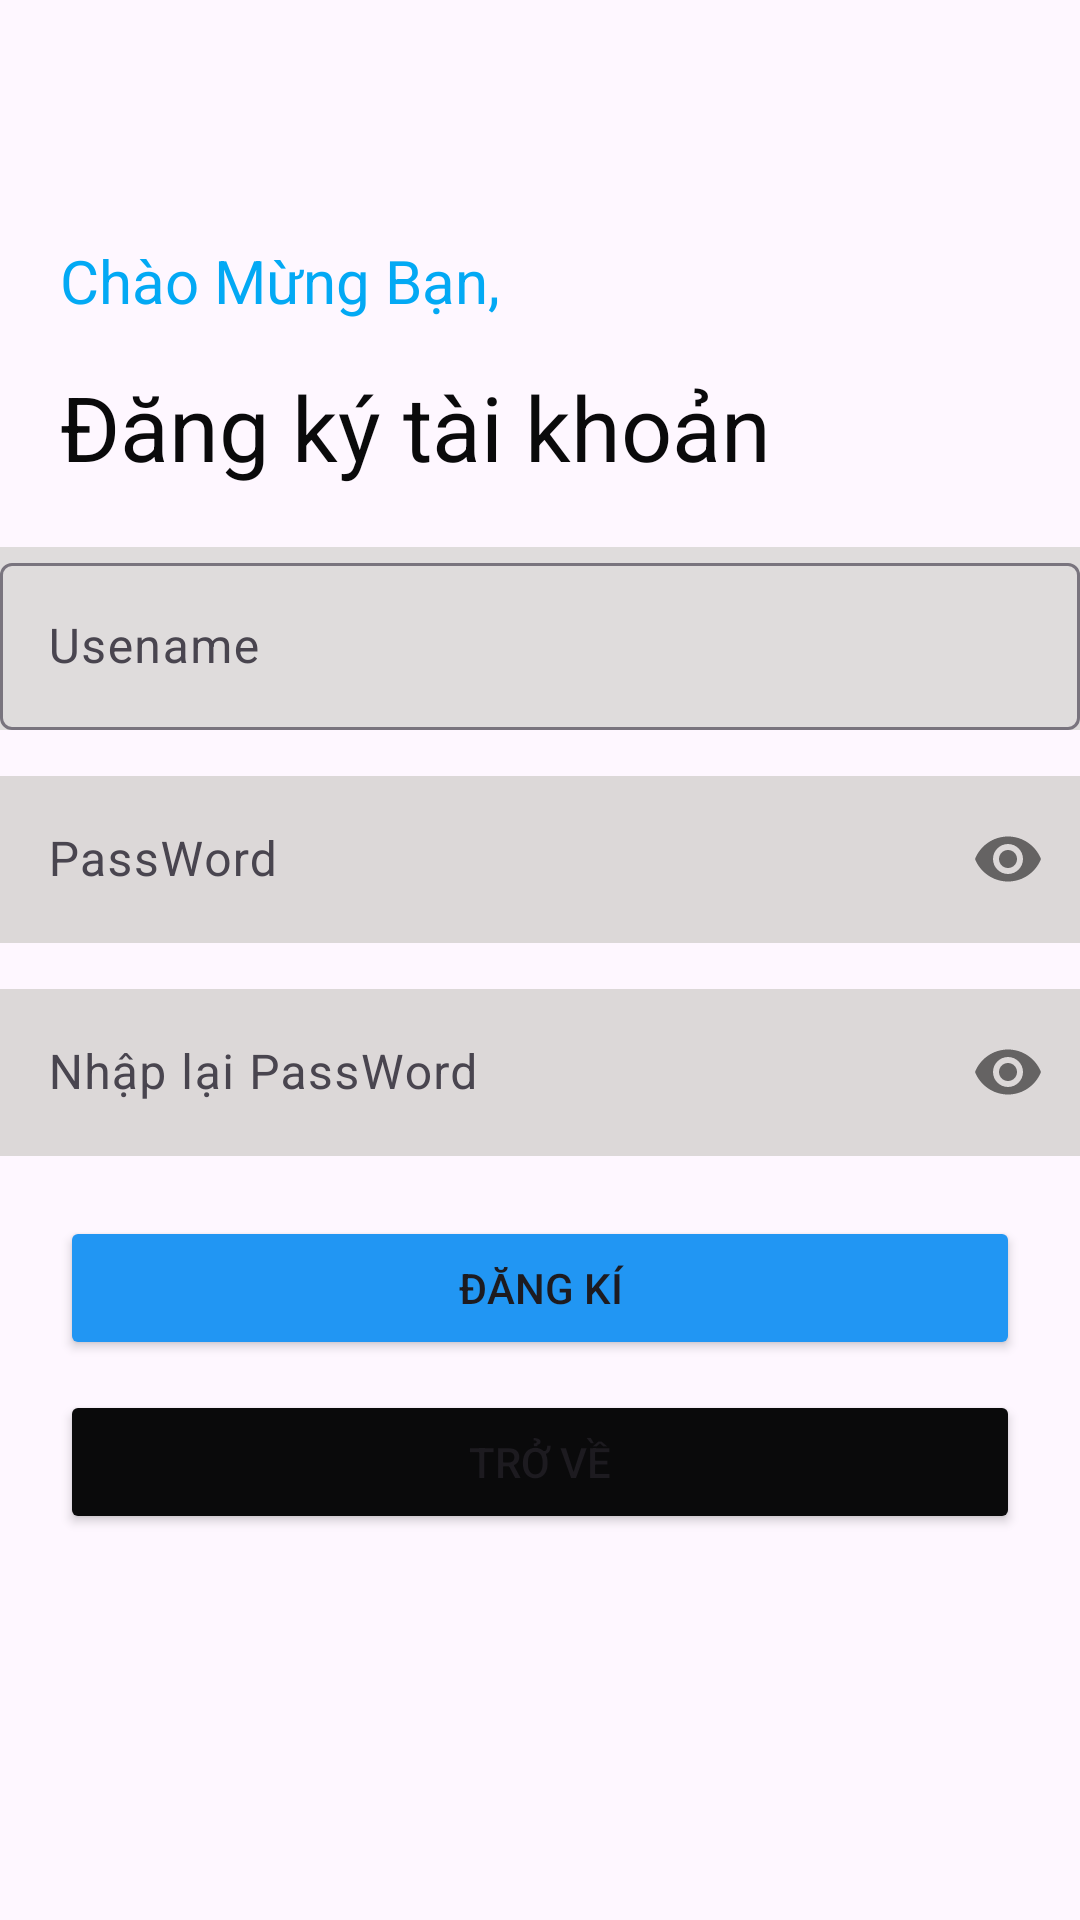

Write the Android layout XML for this screen, with the resource values it uses.
<!-- AndroidManifest.xml: application theme Theme.ASSMFULL -->
<!-- res/layout/activity_register.xml -->
<?xml version="1.0" encoding="utf-8"?>
<LinearLayout xmlns:android="http://schemas.android.com/apk/res/android"
    xmlns:app="http://schemas.android.com/apk/res-auto"
    xmlns:tools="http://schemas.android.com/tools"
    android:id="@+id/main"
    android:layout_width="match_parent"
    android:layout_height="match_parent"
    android:orientation="vertical"
    tools:context=".activity.RegisterActivity">
    <TextView
        android:layout_width="match_parent"
        android:layout_height="wrap_content"
        android:text="Chào Mừng Bạn,"
        android:paddingTop="80dp"
        android:textSize="20dp"
        android:layout_marginLeft="20dp"
        android:textColor="#03A9F4"/>
    <TextView
        android:layout_width="match_parent"
        android:layout_height="wrap_content"
        android:text="Đăng ký tài khoản"
        android:layout_marginTop="15dp"
        android:layout_marginLeft="20dp"
        android:textSize="30dp"
        android:textColor="#0A0A0B"/>

    <com.google.android.material.textfield.TextInputLayout


        android:layout_width="match_parent"
        android:layout_marginTop="20dp"
        android:background="#DFDCDC"
        android:layout_height="wrap_content">
        <com.google.android.material.textfield.TextInputEditText
            android:id="@+id/Inputname"
            android:layout_width="match_parent"
            android:layout_height="wrap_content"
            android:hint="Usename"/>


    </com.google.android.material.textfield.TextInputLayout>
    <com.google.android.material.textfield.TextInputLayout

        android:layout_width="match_parent"
        android:layout_marginTop="10dp"
        app:passwordToggleEnabled="true"
        android:layout_height="wrap_content">
        <com.google.android.material.textfield.TextInputEditText
            android:id="@+id/Inputpas"
            android:layout_width="match_parent"
            android:hint="PassWord"
            android:inputType="textPassword"
            android:background="#DCD8D8"
            android:layout_height="wrap_content"/>
    </com.google.android.material.textfield.TextInputLayout>

    <com.google.android.material.textfield.TextInputLayout

        android:layout_width="match_parent"
        android:layout_marginTop="10dp"
        app:passwordToggleEnabled="true"
        android:layout_height="wrap_content">
        <com.google.android.material.textfield.TextInputEditText
            android:id="@+id/Inputcomfrim"
            android:layout_width="match_parent"
            android:hint="Nhập lại PassWord"
            android:background="#DCD8D8"
            android:inputType="textPassword"
            android:layout_height="wrap_content"/>
    </com.google.android.material.textfield.TextInputLayout>

    <Button
        android:id="@+id/btlRegister"
        android:layout_width="match_parent"
        android:layout_height="wrap_content"
        android:layout_marginTop="20dp"
        android:layout_marginLeft="20dp"
        android:layout_marginRight="20dp"
        android:backgroundTint="#2196F3"
        android:text="Đăng Kí"/>
    <Button
        android:id="@+id/btlReturn"
        android:layout_width="match_parent"
        android:layout_height="wrap_content"
        android:layout_marginTop="10dp"
        android:layout_marginLeft="20dp"
        android:backgroundTint="#0A0A0B"
        android:layout_marginRight="20dp"
        android:text="Trở Về"/>


</LinearLayout>
<!-- resources referenced by this layout -->
<resources>
  <style name="Theme.ASSMFULL" parent="Base.Theme.ASSMFULL" />
  <style name="Base.Theme.ASSMFULL" parent="Theme.Material3.DayNight.NoActionBar">
          
          
      </style>
</resources>
